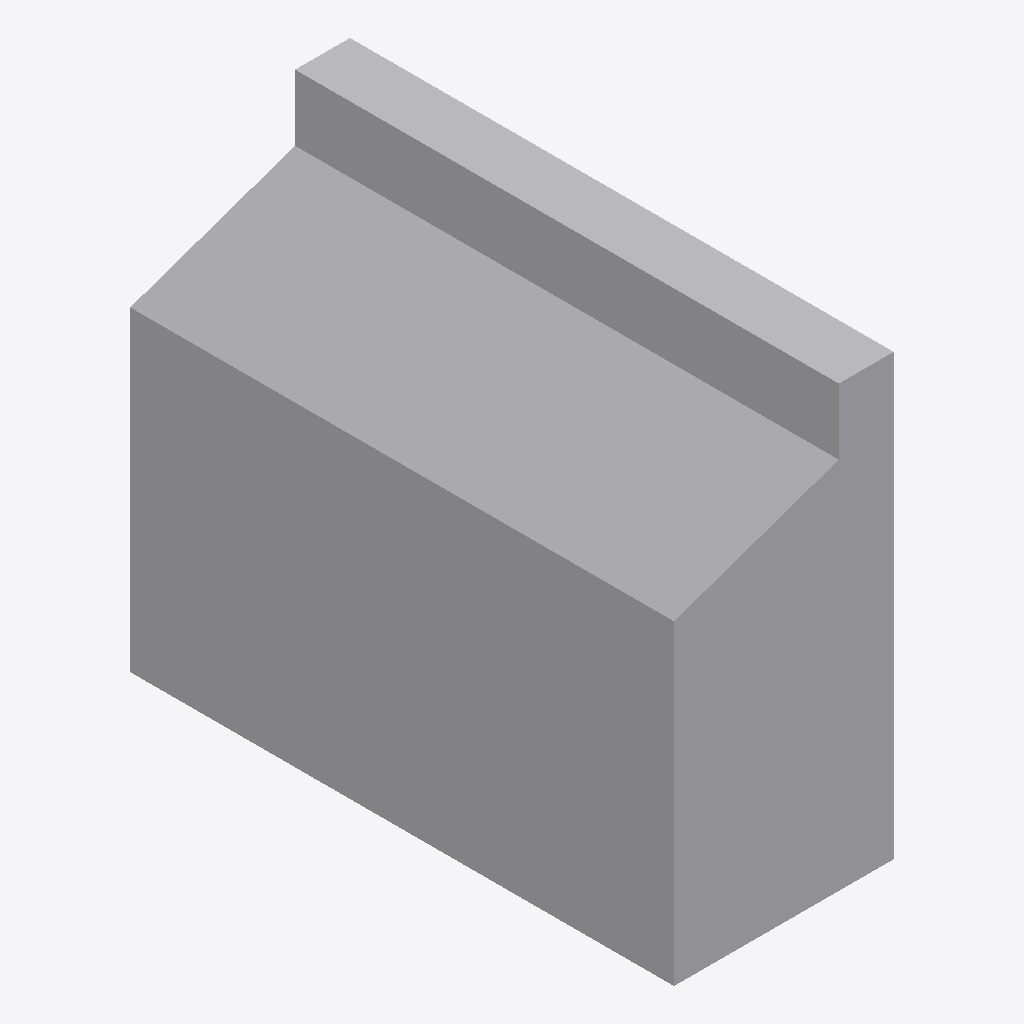
Isometric view of an IFC building model (IFC-SPF (STEP), schema IFC4, length unit metre), seen from the south-west, elements coloured by IFC class: 1 other element (light grey).
Extent 0.200 m × 0.495 m × 0.400 m (x, y, z). Storeys (1): Ebene 0 at 0.00 m. Elements (1): 1 IfcBuildingElementProxy.

HEADER;
FILE_DESCRIPTION(('ViewDefinition [CoordinationView_V2.0]','ExchangeRequirement []'),'2;1');
FILE_NAME('','2024-05-07T10:31:57',(''),(''),'ODA IFC SDK 22.6','22.1.1.516 - Exporter 22.1.1.516 - Default UI','');
FILE_SCHEMA(('IFC4'));
ENDSEC;
DATA;
#93=IFCPROJECT('3JkdSrIPPFBg8WI9Yiw3Uw',#20,'',$,$,'','',(#86),#83);
#105=IFCSITE('3JkdSrIPPFBg8WI9Yiw3Uu',#20,'Default',$,$,#104,$,$,.ELEMENT.,(42,24,53,508911),(-71,-15,-29,-58837),0.0,$,$);
#95=IFCBUILDING('3JkdSrIPPFBg8WI9Yiw3Ux',#20,'',$,$,#16,$,'',.ELEMENT.,$,$,#94);
#98=IFCBUILDINGSTOREY('3JkdSrIPPFBg8WI9XJ5yzH',#20,'Ebene 0',$,'Ebene:Ebene 1',#97,$,'Ebene 0',.ELEMENT.,0.0);
#170=IFCBUILDINGELEMENTPROXY('12euSo77T0EPV23EIMJ_lb',#20,'DB_ABS_Tiefbord_Pass:DB_ABS_Tiefbord_Pass:4274362',$,'DB_ABS_Tiefbord_Pass:DB_ABS_Tiefbord_Pass',#169,#166,'4274362',.NOTDEFINED.);
ENDSEC;
